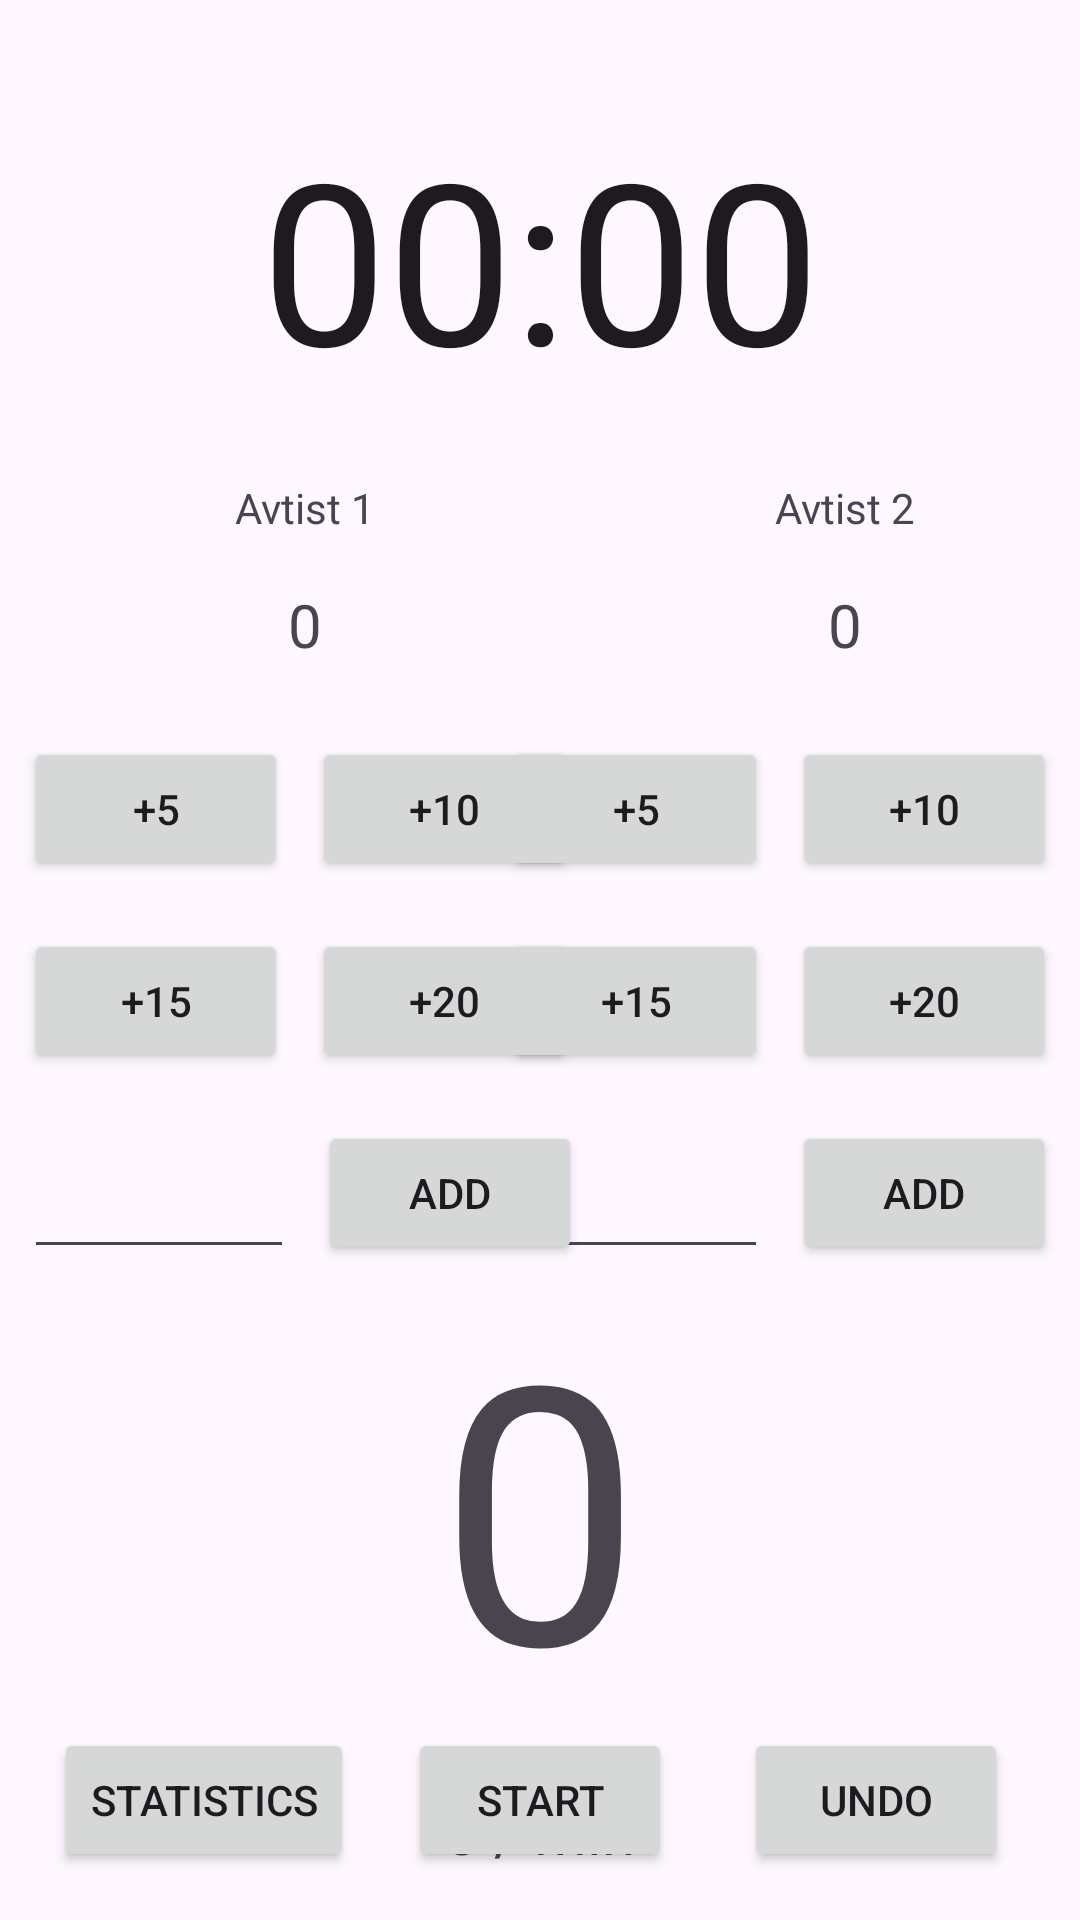

Android layout source for this screen:
<!-- AndroidManifest.xml: application theme Theme.PushupApp -->
<!-- res/layout/activity_main.xml -->
<?xml version="1.0" encoding="utf-8"?>
<androidx.constraintlayout.widget.ConstraintLayout xmlns:android="http://schemas.android.com/apk/res/android"
    xmlns:app="http://schemas.android.com/apk/res-auto"
    xmlns:tools="http://schemas.android.com/tools"
    android:id="@+id/total"
    android:layout_width="match_parent"
    android:layout_height="match_parent"
    tools:context=".MainActivity">

    <Chronometer
        android:id="@+id/chronometer"
        android:layout_width="wrap_content"
        android:layout_height="wrap_content"
        android:layout_gravity="center"
        android:layout_marginTop="36dp"
        android:format="%s"
        android:textSize="75sp"
        app:layout_constraintEnd_toEndOf="parent"
        app:layout_constraintStart_toStartOf="parent"
        app:layout_constraintTop_toTopOf="parent" />

    <TextView
        android:id="@+id/textView"
        android:layout_width="wrap_content"
        android:layout_height="wrap_content"
        android:layout_marginTop="24dp"
        android:text="Avtist 1"
        app:layout_constraintEnd_toStartOf="@+id/guideline"
        app:layout_constraintStart_toStartOf="parent"
        app:layout_constraintTop_toBottomOf="@+id/chronometer" />

    <TextView
        android:id="@+id/textView2"
        android:layout_width="wrap_content"
        android:layout_height="wrap_content"
        android:layout_marginTop="24dp"
        android:text="Avtist 2"
        app:layout_constraintEnd_toEndOf="parent"
        app:layout_constraintStart_toStartOf="@+id/guideline"
        app:layout_constraintTop_toBottomOf="@+id/chronometer" />

    <TextView
        android:id="@+id/playerOneAmount"
        android:layout_width="wrap_content"
        android:layout_height="wrap_content"
        android:layout_marginTop="16dp"
        android:text="0"
        android:textSize="20sp"
        app:layout_constraintEnd_toStartOf="@+id/guideline"
        app:layout_constraintStart_toStartOf="parent"
        app:layout_constraintTop_toBottomOf="@+id/textView" />

    <androidx.constraintlayout.widget.Barrier
        android:layout_width="wrap_content"
        android:layout_height="wrap_content"
        app:barrierDirection="left" />

    <TextView
        android:id="@+id/playerTwoAmount"
        android:layout_width="wrap_content"
        android:layout_height="wrap_content"
        android:layout_marginTop="16dp"
        android:text="0"
        android:textSize="20sp"
        app:layout_constraintEnd_toEndOf="parent"
        app:layout_constraintStart_toStartOf="@+id/guideline"
        app:layout_constraintTop_toBottomOf="@+id/textView2" />

    <androidx.constraintlayout.widget.Barrier
        android:layout_width="wrap_content"
        android:layout_height="wrap_content"
        app:barrierDirection="left" />

    <Button
        android:id="@+id/plusFivePlayerOne"
        android:layout_width="wrap_content"
        android:layout_height="wrap_content"
        android:layout_marginStart="8dp"
        android:layout_marginTop="24dp"
        android:text="+5"
        app:layout_constraintStart_toStartOf="parent"
        app:layout_constraintTop_toBottomOf="@+id/playerOneAmount" />

    <Button
        android:id="@+id/plusTenPlayerOne"
        android:layout_width="wrap_content"
        android:layout_height="wrap_content"
        android:layout_marginStart="8dp"
        android:layout_marginTop="24dp"
        android:text="+10"
        app:layout_constraintStart_toEndOf="@+id/plusFivePlayerOne"
        app:layout_constraintTop_toBottomOf="@+id/playerOneAmount" />

    <Button
        android:id="@+id/plusFivePlayerTwo"
        android:layout_width="wrap_content"
        android:layout_height="wrap_content"
        android:layout_marginTop="24dp"
        android:layout_marginEnd="8dp"
        android:text="+5"
        app:layout_constraintEnd_toStartOf="@+id/plusTenPlayerTwo"
        app:layout_constraintTop_toBottomOf="@+id/playerTwoAmount" />

    <Button
        android:id="@+id/plusTenPlayerTwo"
        android:layout_width="wrap_content"
        android:layout_height="wrap_content"
        android:layout_marginTop="24dp"
        android:layout_marginEnd="8dp"
        android:text="+10"
        app:layout_constraintEnd_toEndOf="parent"
        app:layout_constraintTop_toBottomOf="@+id/playerTwoAmount" />

    <Button
        android:id="@+id/plusFifteenPlayerOne"
        android:layout_width="wrap_content"
        android:layout_height="wrap_content"
        android:layout_marginStart="8dp"
        android:layout_marginTop="16dp"
        android:text="+15"
        app:layout_constraintStart_toStartOf="parent"
        app:layout_constraintTop_toBottomOf="@+id/plusFivePlayerOne" />

    <Button
        android:id="@+id/plusTwentyPlayerOne"
        android:layout_width="wrap_content"
        android:layout_height="wrap_content"
        android:layout_marginStart="8dp"
        android:layout_marginTop="16dp"
        android:text="+20"
        app:layout_constraintStart_toEndOf="@+id/plusFifteenPlayerOne"
        app:layout_constraintTop_toBottomOf="@+id/plusTenPlayerOne" />

    <Button
        android:id="@+id/plusFifteenPlayerTwo"
        android:layout_width="wrap_content"
        android:layout_height="wrap_content"
        android:layout_marginTop="16dp"
        android:layout_marginEnd="8dp"
        android:text="+15"
        app:layout_constraintEnd_toStartOf="@+id/plusTwentyPlayerTwo"
        app:layout_constraintTop_toBottomOf="@+id/plusFivePlayerTwo" />

    <Button
        android:id="@+id/plusTwentyPlayerTwo"
        android:layout_width="wrap_content"
        android:layout_height="wrap_content"
        android:layout_marginTop="16dp"
        android:layout_marginEnd="8dp"
        android:text="+20"
        app:layout_constraintEnd_toEndOf="parent"
        app:layout_constraintTop_toBottomOf="@+id/plusTenPlayerTwo" />

    <EditText
        android:id="@+id/customAmountPlayerOne"
        android:layout_width="90dp"
        android:layout_height="wrap_content"
        android:layout_marginStart="8dp"
        android:layout_marginTop="24dp"
        android:ems="10"
        android:inputType="number"
        app:layout_constraintStart_toStartOf="parent"
        app:layout_constraintTop_toBottomOf="@+id/plusFifteenPlayerOne" />

    <Button
        android:id="@+id/customAmountPlayerOneButton"
        android:layout_width="wrap_content"
        android:layout_height="wrap_content"
        android:layout_marginStart="8dp"
        android:layout_marginTop="16dp"
        android:text="Add"
        app:layout_constraintStart_toEndOf="@+id/customAmountPlayerOne"
        app:layout_constraintTop_toBottomOf="@+id/plusTwentyPlayerOne" />

    <EditText
        android:id="@+id/customAmountPlayerTwo"
        android:layout_width="87dp"
        android:layout_height="wrap_content"
        android:layout_marginTop="24dp"
        android:layout_marginEnd="8dp"
        android:ems="10"
        android:inputType="number"
        app:layout_constraintEnd_toStartOf="@+id/customAmountPlayerTwoButton"
        app:layout_constraintTop_toBottomOf="@+id/plusFifteenPlayerTwo" />

    <Button
        android:id="@+id/customAmountPlayerTwoButton"
        android:layout_width="wrap_content"
        android:layout_height="wrap_content"
        android:layout_marginTop="16dp"
        android:layout_marginEnd="8dp"
        android:text="Add"
        app:layout_constraintEnd_toEndOf="parent"
        app:layout_constraintTop_toBottomOf="@+id/plusTwentyPlayerTwo" />

    <TextView
        android:id="@+id/totalAmount"
        android:layout_width="wrap_content"
        android:layout_height="wrap_content"
        android:text="0"
        android:textSize="120sp"
        app:layout_constraintBottom_toTopOf="@+id/start"
        app:layout_constraintEnd_toEndOf="parent"
        app:layout_constraintStart_toStartOf="parent"
        app:layout_constraintTop_toBottomOf="@+id/customAmountPlayerTwo"
        app:layout_constraintVertical_bias="0.282" />

    <Button
        android:id="@+id/start"
        android:layout_width="wrap_content"
        android:layout_height="wrap_content"
        android:layout_marginBottom="16dp"
        android:text="Start"
        app:layout_constraintBottom_toBottomOf="parent"
        app:layout_constraintEnd_toEndOf="parent"
        app:layout_constraintStart_toStartOf="parent" />

    <Button
        android:id="@+id/undo"
        android:layout_width="wrap_content"
        android:layout_height="wrap_content"
        android:layout_marginBottom="16dp"
        android:text="Undo"
        app:layout_constraintBottom_toBottomOf="parent"
        app:layout_constraintEnd_toEndOf="parent"
        app:layout_constraintStart_toEndOf="@+id/start" />

    <androidx.constraintlayout.widget.Guideline
        android:id="@+id/guideline"
        android:layout_width="wrap_content"
        android:layout_height="wrap_content"
        android:orientation="vertical"
        app:layout_constraintGuide_begin="203dp" />

    <TextView
        android:id="@+id/perMinuteCalculation"
        android:layout_width="wrap_content"
        android:layout_height="wrap_content"
        android:layout_marginTop="16dp"
        android:text="0 / min"
        android:textSize="20sp"
        app:layout_constraintEnd_toEndOf="parent"
        app:layout_constraintStart_toStartOf="parent"
        app:layout_constraintTop_toBottomOf="@+id/totalAmount" />

    <Button
        android:id="@+id/stats"
        android:layout_width="wrap_content"
        android:layout_height="wrap_content"
        android:layout_marginBottom="16dp"
        android:text="Statistics"
        app:layout_constraintBottom_toBottomOf="parent"
        app:layout_constraintEnd_toStartOf="@+id/start"
        app:layout_constraintStart_toStartOf="parent" />


</androidx.constraintlayout.widget.ConstraintLayout>
<!-- resources referenced by this layout -->
<resources>
  <style name="Theme.PushupApp" parent="Base.Theme.PushupApp" />
  <style name="Base.Theme.PushupApp" parent="Theme.Material3.DayNight.NoActionBar">
          
          
      </style>
</resources>
